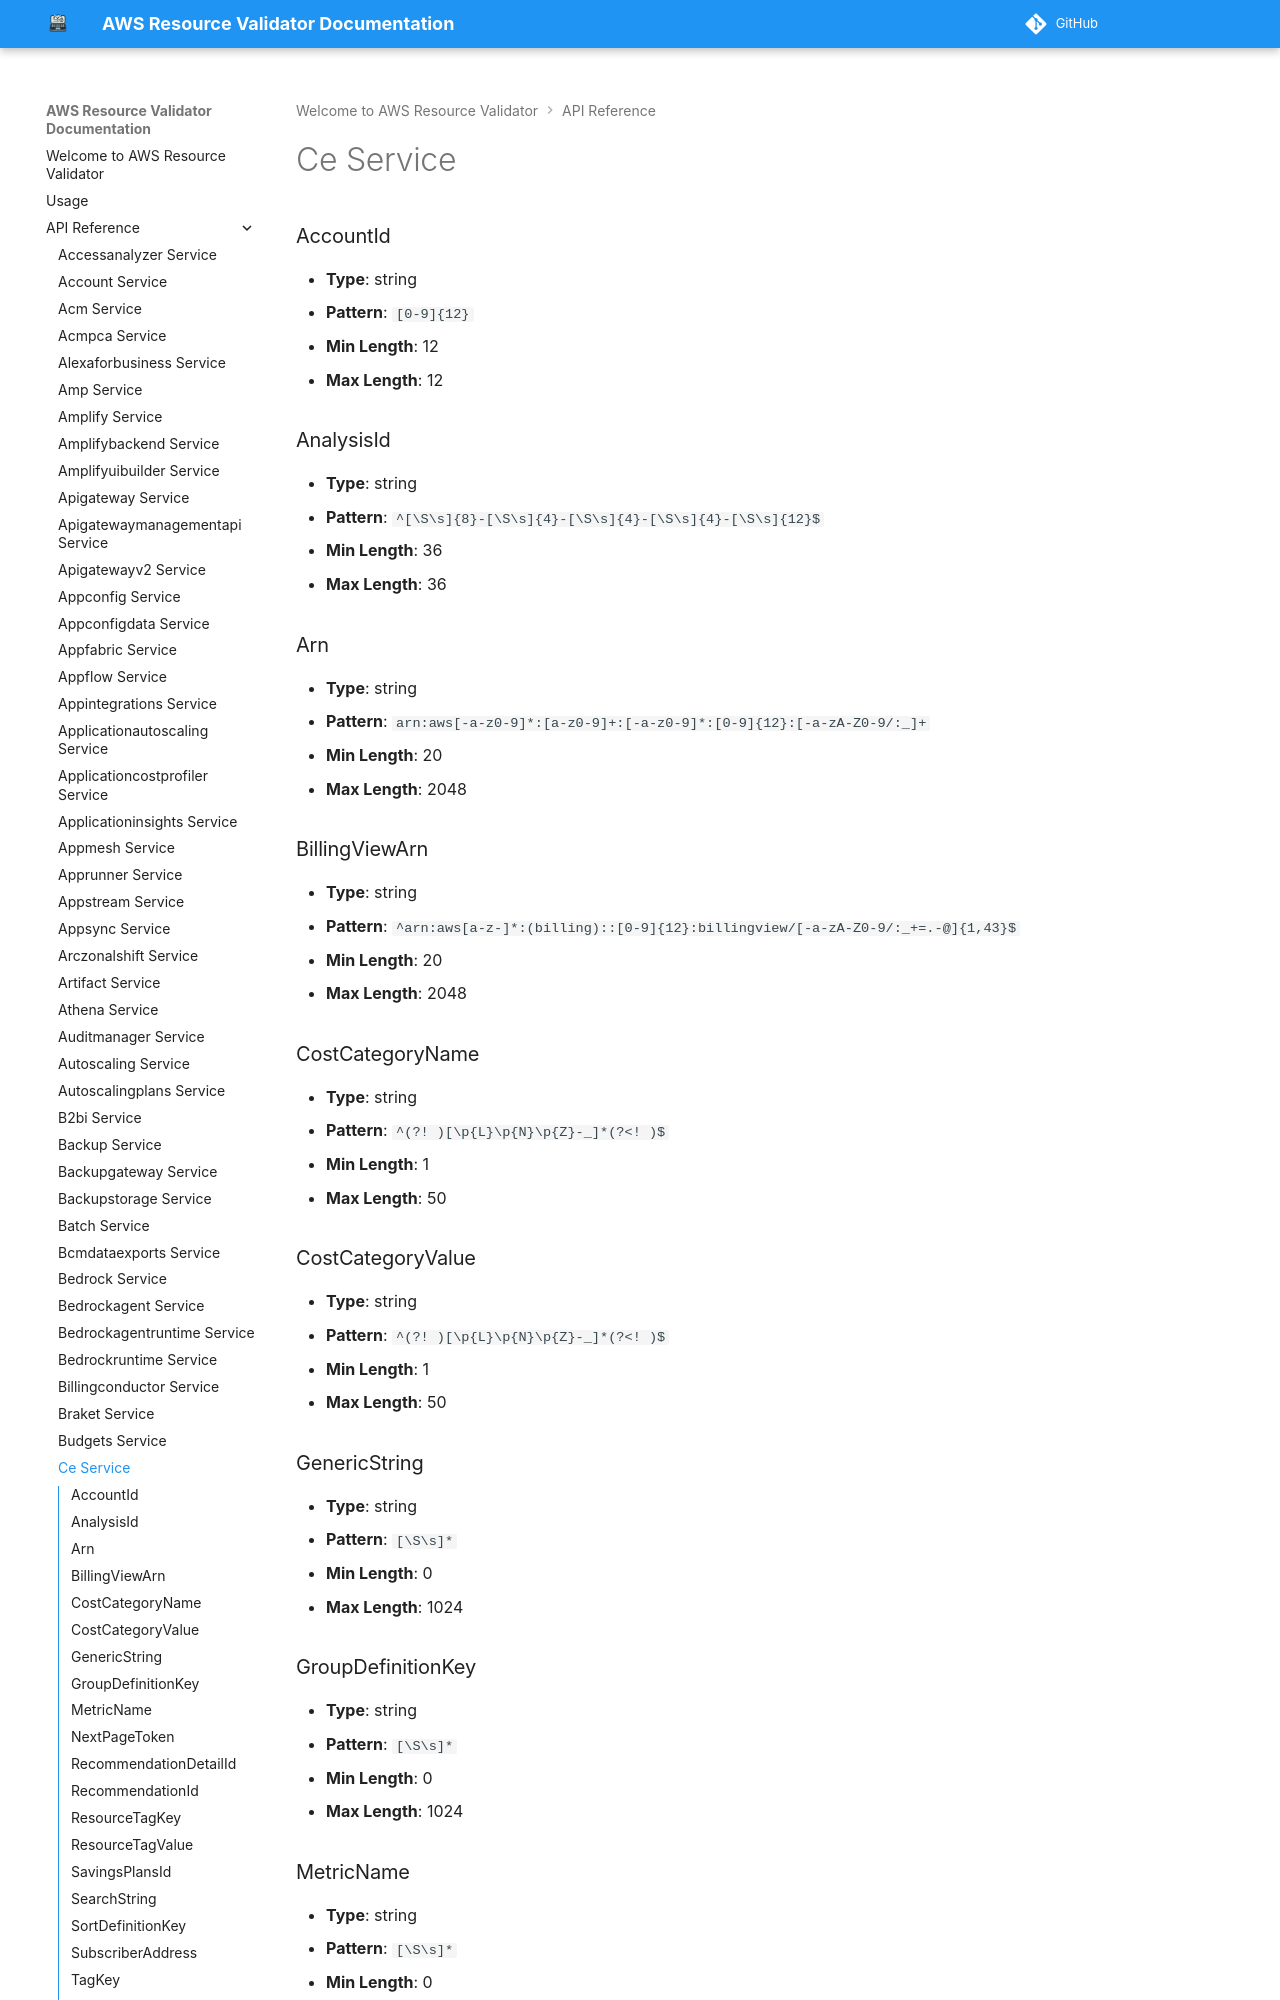

repository: CoreOxide/aws_resource_validator · page: api/ce/index.html · generator: mkdocs

# Ce Service

### AccountId
- **Type**: string
- **Pattern**: `[0-9]{12}`
- **Min Length**: 12
- **Max Length**: 12

### AnalysisId
- **Type**: string
- **Pattern**: `^[\S\s]{8}-[\S\s]{4}-[\S\s]{4}-[\S\s]{4}-[\S\s]{12}$`
- **Min Length**: 36
- **Max Length**: 36

### Arn
- **Type**: string
- **Pattern**: `arn:aws[-a-z0-9]*:[a-z0-9]+:[-a-z0-9]*:[0-9]{12}:[-a-zA-Z0-9/:_]+`
- **Min Length**: 20
- **Max Length**: 2048
